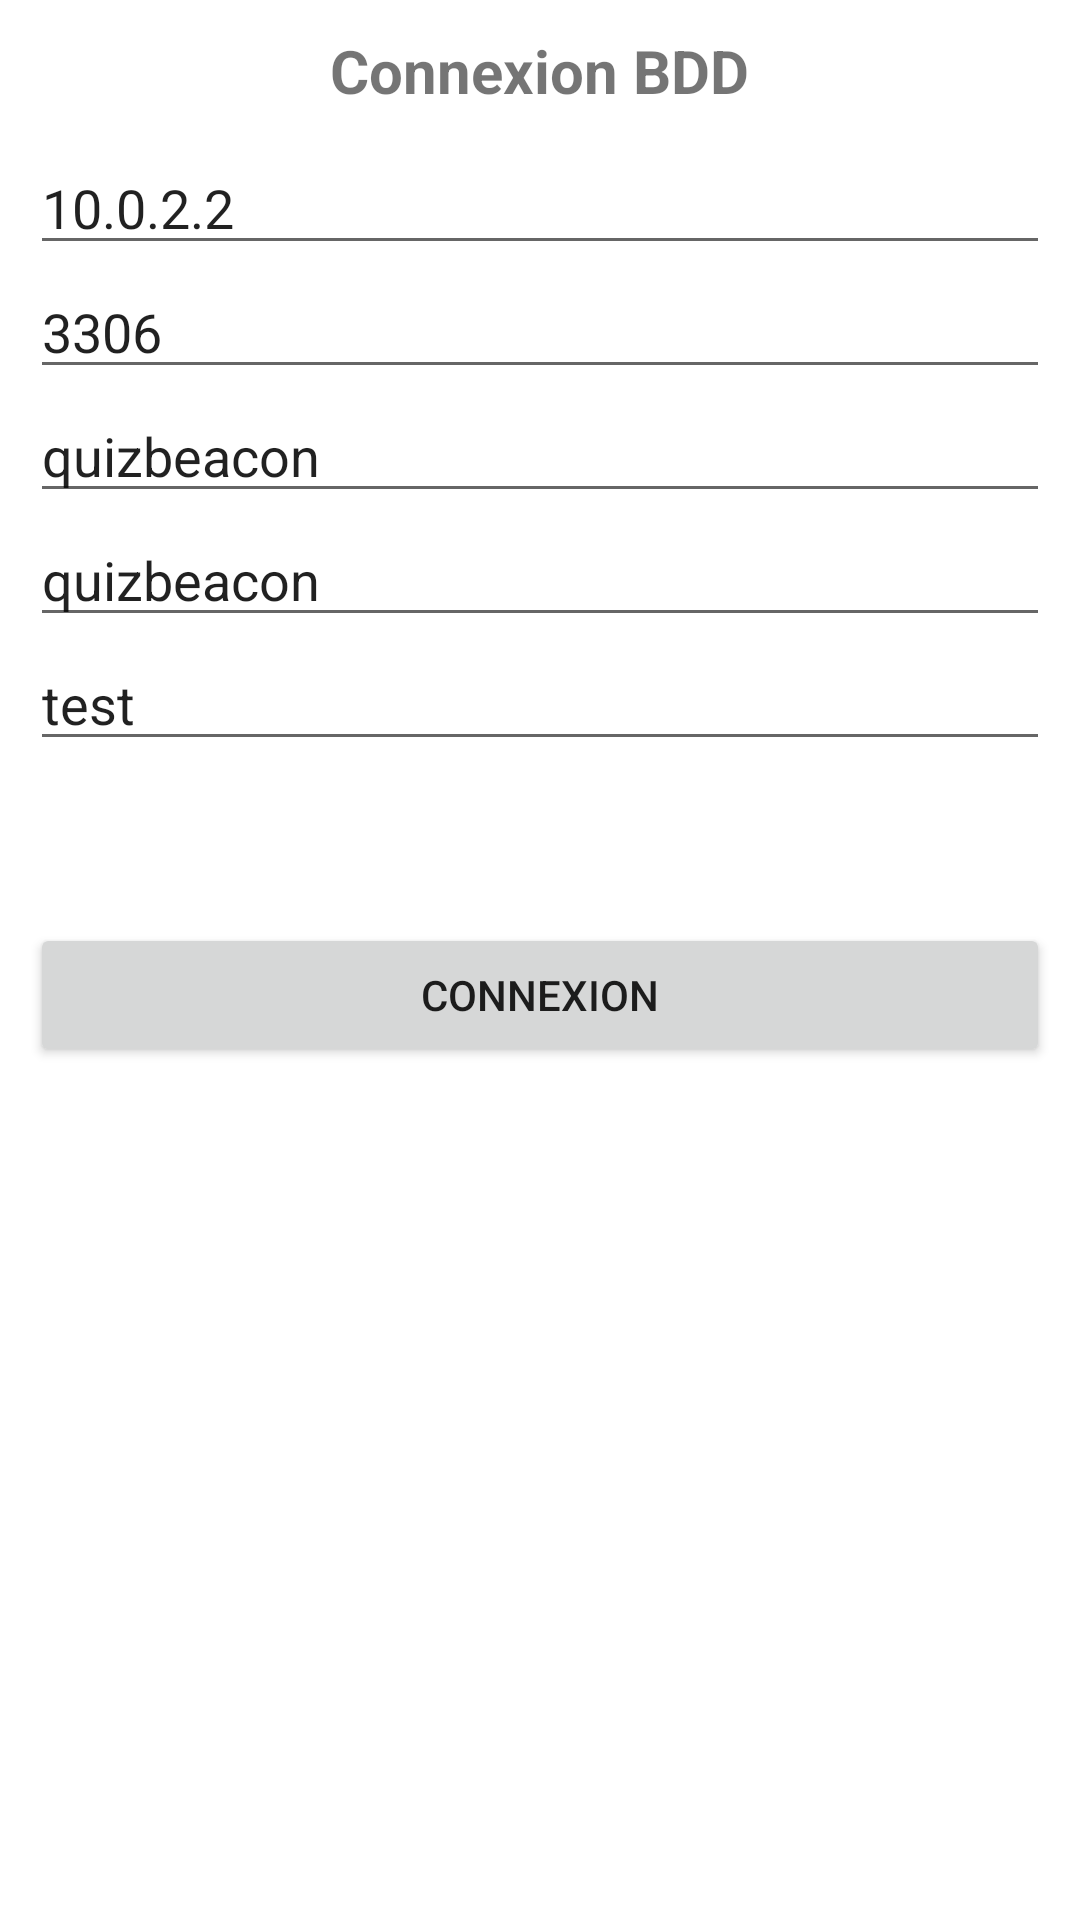

Here is an Android app screen rendered from its layout file. Give the layout XML and the strings, colors and styles it references.
<!-- AndroidManifest.xml: application theme Theme.Quizpirate -->
<!-- res/layout/popup_try_connect.xml -->
<?xml version="1.0" encoding="utf-8"?>
<LinearLayout xmlns:android="http://schemas.android.com/apk/res/android"
    xmlns:app="http://schemas.android.com/apk/res-auto"
    android:layout_width="wrap_content"
    android:layout_height="wrap_content"
    android:orientation="vertical"
    android:paddingLeft="10dp"
    android:paddingRight="10dp"
    android:focusable="true"
    android:focusableInTouchMode="true"
    android:textAlignment="center"
     >

    <TextView
        android:id="@+id/popupTextTitle"
        android:layout_width="wrap_content"
        android:layout_height="wrap_content"
        android:layout_gravity="center"
        android:padding="10dp"
        android:text="Connexion BDD"
        android:textSize="20sp"
        android:textStyle="bold" />

    <EditText
        android:id="@+id/editIP"
        android:layout_width="match_parent"
        android:layout_height="wrap_content"
        android:ems="10"
        android:inputType="text"
        android:text="10.0.2.2" />

    <EditText
        android:id="@+id/editPort"
        android:layout_width="match_parent"
        android:layout_height="wrap_content"
        android:ems="10"
        android:inputType="number"
        android:text="3306" />

    <EditText
        android:id="@+id/editNameBdd"
        android:layout_width="match_parent"
        android:layout_height="wrap_content"
        android:ems="10"
        android:inputType="text"
        android:text="quizbeacon" />

    <EditText
        android:id="@+id/editIdBdd"
        android:layout_width="match_parent"
        android:layout_height="wrap_content"
        android:ems="10"
        android:inputType="text"
        android:text="quizbeacon" />

    <EditText
        android:id="@+id/editMdpBdd"
        android:layout_width="match_parent"
        android:layout_height="wrap_content"
        android:ems="10"
        android:inputType="text"
        android:text="test" />

    <TextView
        android:id="@+id/textError"
        android:layout_width="match_parent"
        android:layout_height="wrap_content"
        android:autoText="false"
        android:enabled="false"
        android:fontFamily="sans-serif"
        android:textAlignment="center"
        android:textColor="@color/design_default_color_error"
        android:textSize="20sp"
        android:textStyle="bold"
        android:visibility="invisible"
        app:autoSizeTextType="uniform" />

    <TextView
        android:id="@+id/textDetailError"
        android:layout_width="match_parent"
        android:layout_height="wrap_content"
        android:autoText="false"
        android:clickable="false"
        android:textColor="@color/design_default_color_error"
        android:textSize="20sp"
        android:visibility="invisible"
        app:autoSizeTextType="uniform" />

    <Button
        android:id="@+id/BtnConnect"
        android:layout_width="match_parent"
        android:layout_height="wrap_content"
        android:text="Connexion" />
</LinearLayout>
<!-- resources referenced by this layout -->
<resources>
  <style name="Theme.Quizpirate" parent="Theme.MaterialComponents.DayNight.NoActionBar">
          <item name="android:windowNoTitle">true</item>
          <item name="android:windowFullscreen">true</item>
      </style>
</resources>
